Image classification data set "fp2" (KeshavRathii/Tomato-leaf-disease-detection-using-ViT on GitHub). Class labels (4): tomato brown spots, tomato blight leaf, tomato healthy, tomato leaf yellow virus.

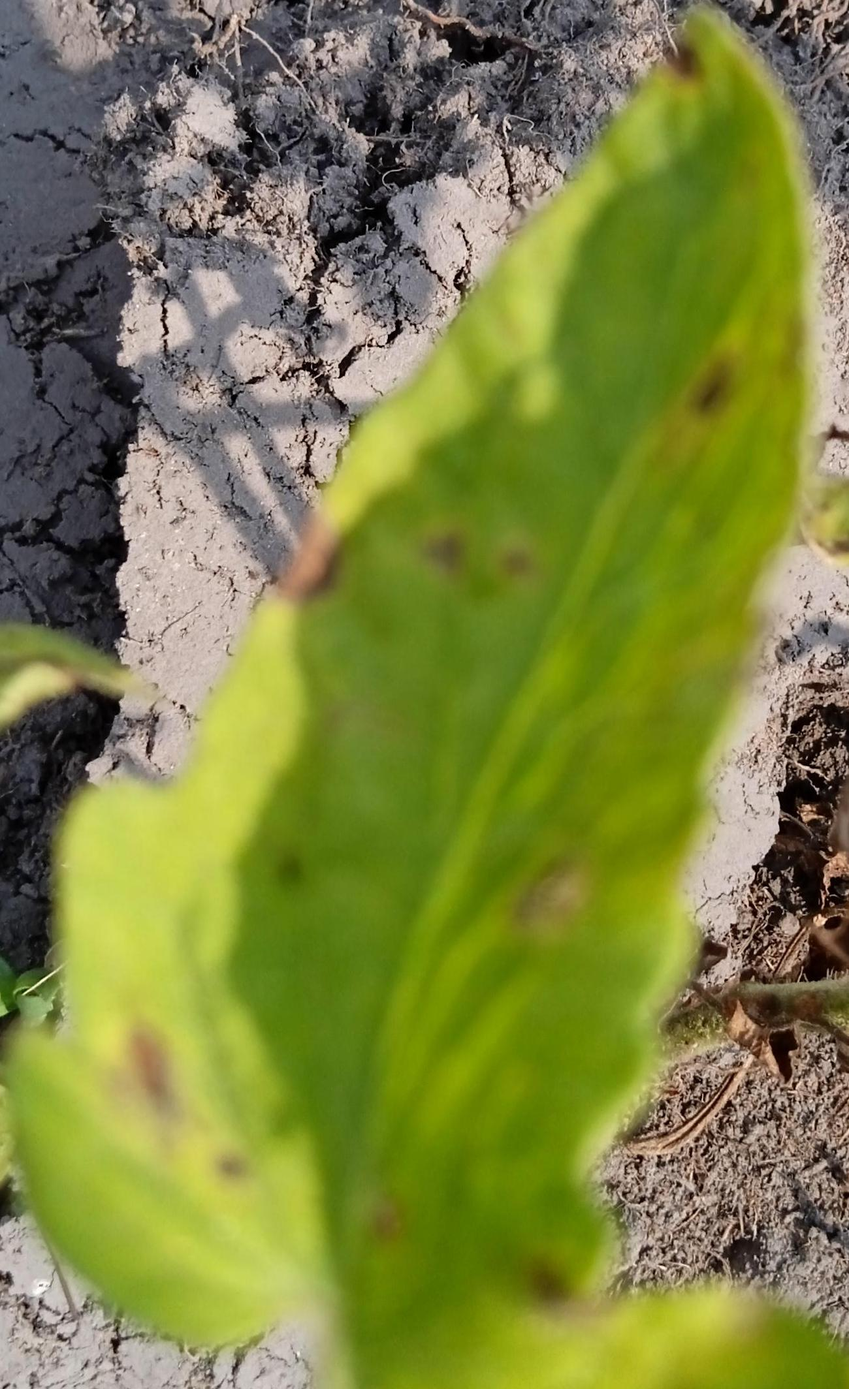
Label: tomato brown spots

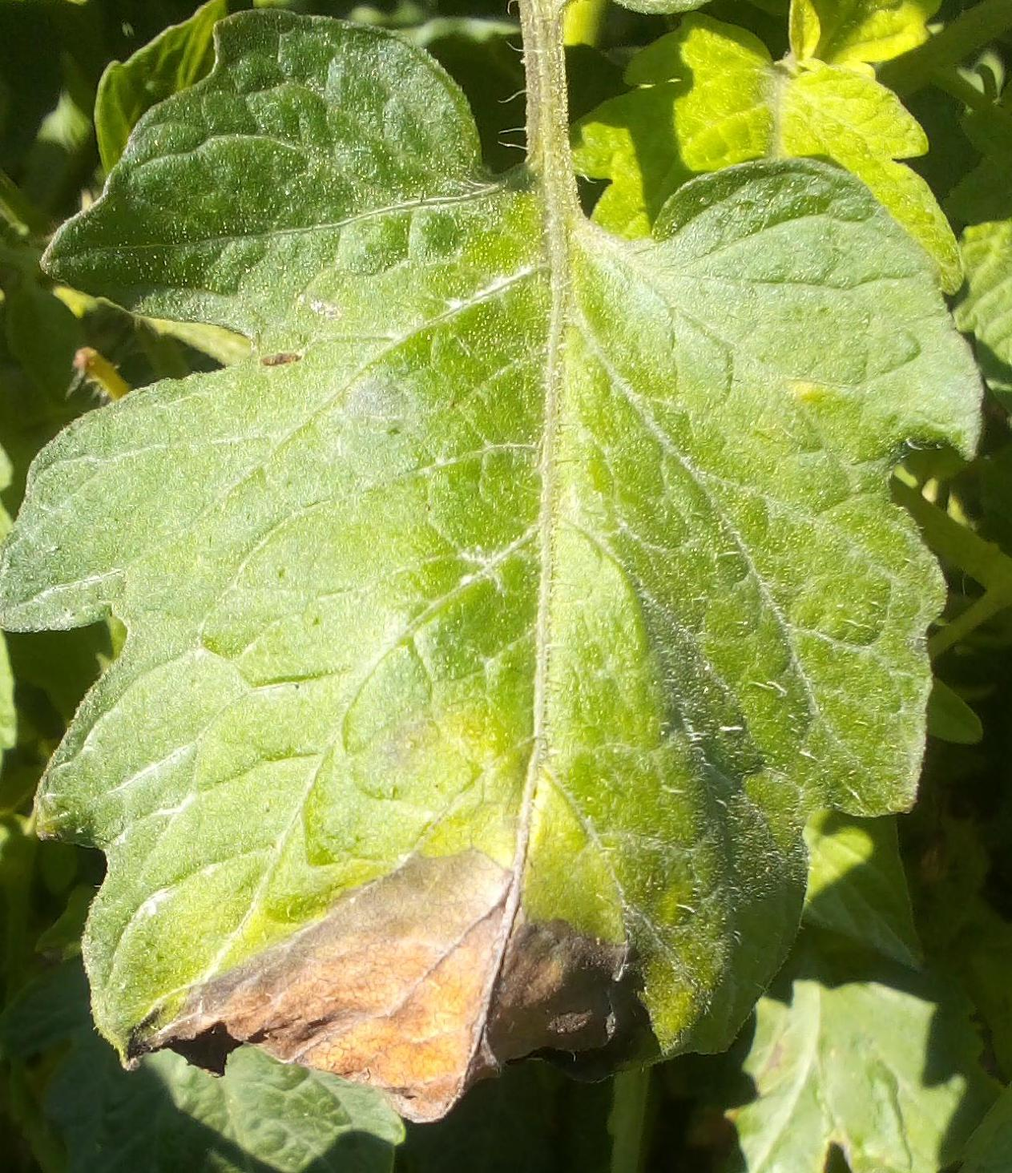
Label: tomato blight leaf

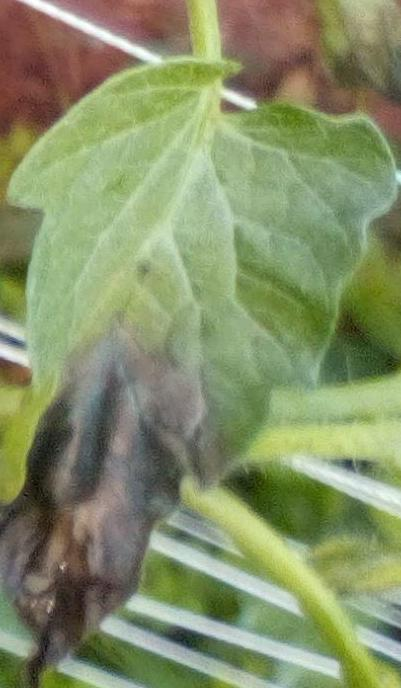
Label: tomato blight leaf

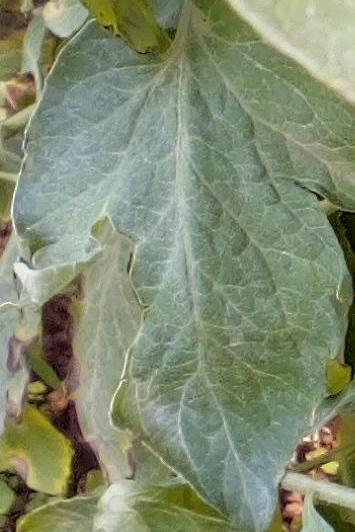
Label: tomato healthy

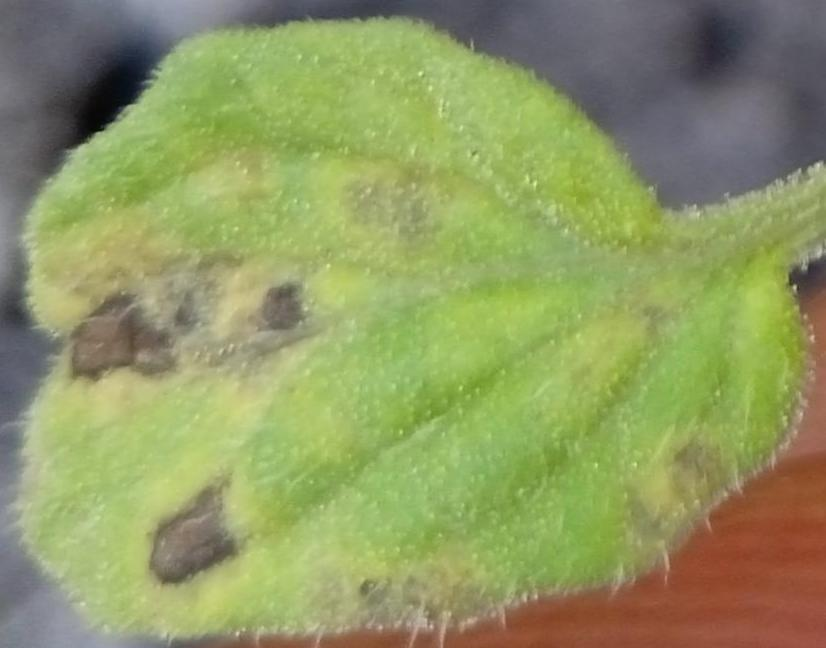
Label: tomato brown spots

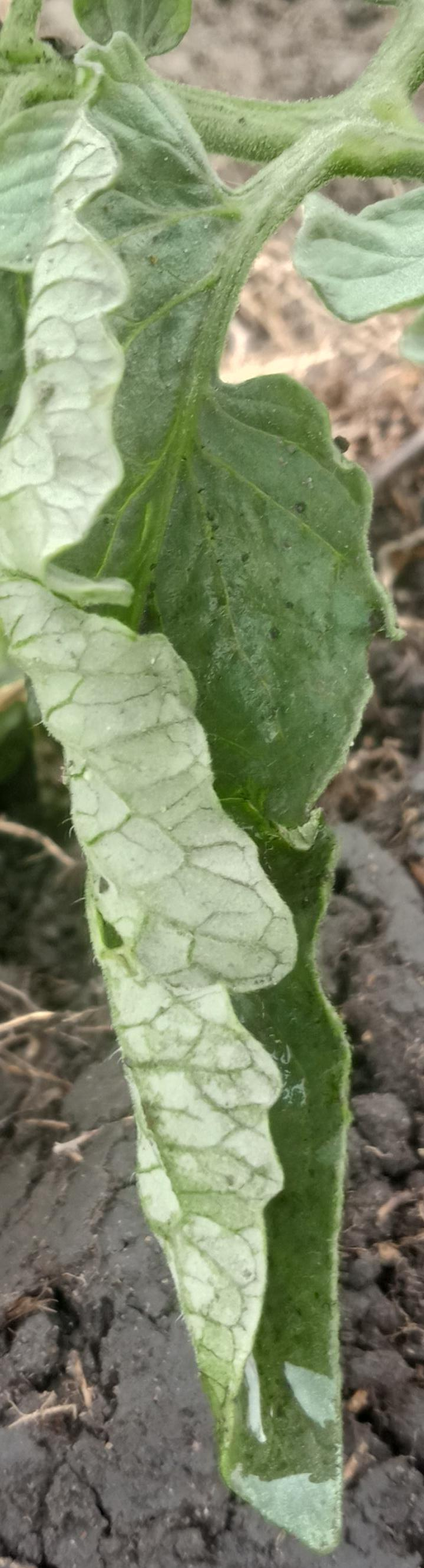
Label: tomato leaf yellow virus
